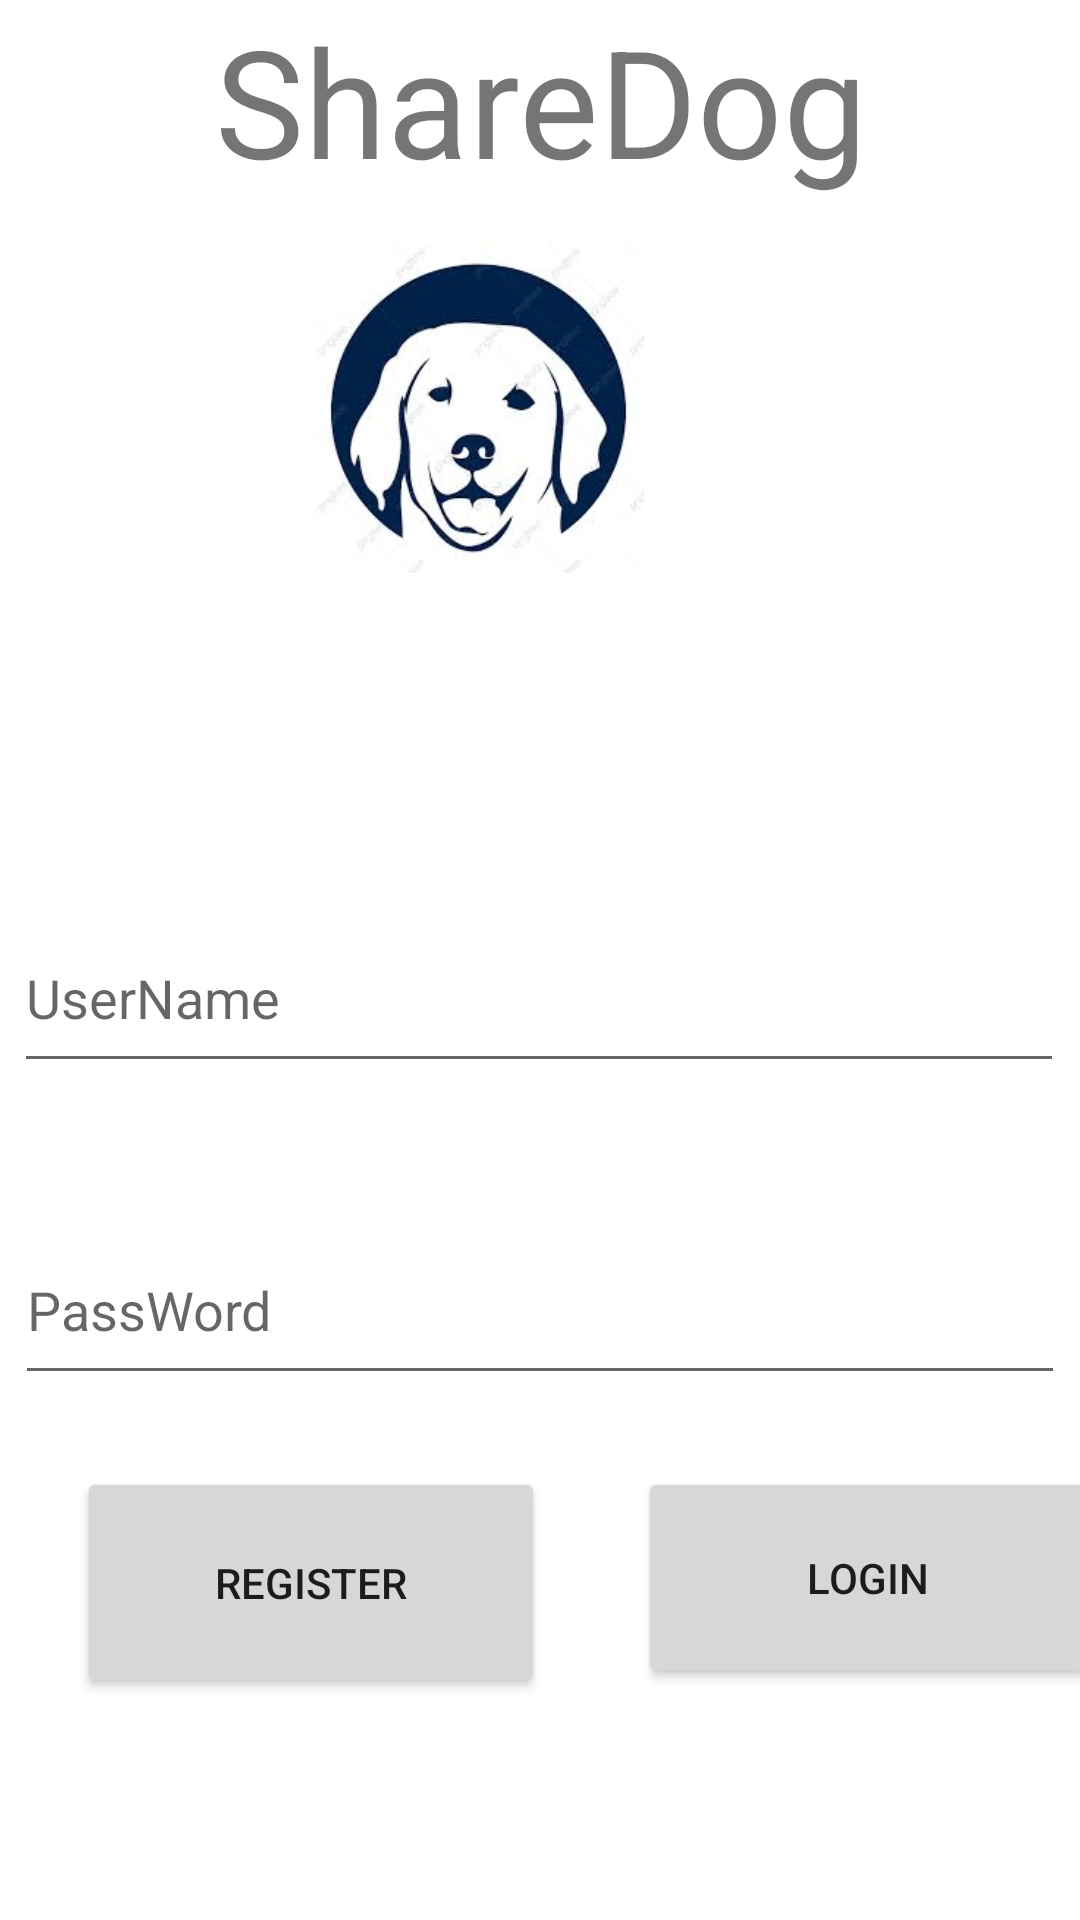

Android layout source for this screen:
<!-- AndroidManifest.xml: application theme Theme.Class3Demo2 -->
<!-- res/layout/fragment_first.xml -->
<?xml version="1.0" encoding="utf-8"?>
<androidx.constraintlayout.widget.ConstraintLayout xmlns:android="http://schemas.android.com/apk/res/android"
    xmlns:app="http://schemas.android.com/apk/res-auto"
    xmlns:tools="http://schemas.android.com/tools"
    android:id="@+id/LoginTitle"
    android:layout_width="match_parent"
    android:layout_height="match_parent"
    android:textAlignment="center"
    tools:context=".FirstFragment">

    <TextView
        android:id="@+id/textview_first"
        android:layout_width="264dp"
        android:layout_height="69dp"
        android:layout_marginBottom="420dp"
        android:text="ShareDog"
        android:textAlignment="center"
        android:textSize="50sp"
        app:layout_constraintBottom_toTopOf="@id/button_first"
        app:layout_constraintEnd_toEndOf="parent"
        app:layout_constraintStart_toStartOf="parent" />

    <Button
        android:id="@+id/button_first"
        android:layout_width="156dp"
        android:layout_height="77dp"
        android:layout_marginTop="24dp"
        android:text="register"
        app:layout_constraintEnd_toEndOf="parent"
        app:layout_constraintHorizontal_bias="0.125"
        app:layout_constraintStart_toStartOf="parent"
        app:layout_constraintTop_toBottomOf="@+id/editTextTextPassword" />

    <com.google.android.material.textfield.TextInputLayout
        android:id="@+id/textInputLayout2"
        android:layout_width="match_parent"
        android:layout_height="wrap_content"
        tools:ignore="MissingConstraints"
        tools:layout_editor_absoluteX="0dp"
        tools:layout_editor_absoluteY="2dp">

    </com.google.android.material.textfield.TextInputLayout>

    <Button
        android:id="@+id/button"
        android:layout_width="153dp"
        android:layout_height="74dp"
        android:layout_marginStart="31dp"
        android:layout_marginTop="24dp"
        android:text="Login"
        app:layout_constraintEnd_toEndOf="parent"
        app:layout_constraintHorizontal_bias="0.0"
        app:layout_constraintStart_toEndOf="@+id/button_first"
        app:layout_constraintTop_toBottomOf="@+id/editTextTextPassword" />

    <EditText
        android:id="@+id/editTextTextPassword"
        android:layout_width="350dp"
        android:layout_height="60dp"
        android:layout_marginTop="44dp"
        android:ems="10"
        android:hint="PassWord"
        android:inputType="textPassword"
        app:layout_constraintEnd_toEndOf="parent"
        app:layout_constraintHorizontal_bias="0.491"
        app:layout_constraintStart_toStartOf="parent"
        app:layout_constraintTop_toBottomOf="@+id/editTextTextPersonName" />

    <EditText
        android:id="@+id/editTextTextPersonName"
        android:layout_width="350dp"
        android:layout_height="60dp"
        android:layout_marginStart="30dp"
        android:layout_marginTop="68dp"
        android:layout_marginEnd="31dp"
        android:layout_marginBottom="45dp"
        android:width="350dp"
        android:height="60dp"
        android:ems="10"
        android:hint="UserName"
        android:inputType="textPersonName"
        app:layout_constraintBottom_toTopOf="@+id/editTextTextPassword"
        app:layout_constraintEnd_toEndOf="parent"
        app:layout_constraintStart_toStartOf="parent"
        app:layout_constraintTop_toBottomOf="@+id/errorWindow" />

    <TextView
        android:id="@+id/errorWindow"
        android:layout_width="340dp"
        android:layout_height="93dp"
        android:layout_marginStart="37dp"
        android:layout_marginTop="124dp"
        android:layout_marginEnd="38dp"
        android:textSize="30dp"
        app:layout_constraintEnd_toEndOf="parent"
        app:layout_constraintStart_toStartOf="parent"
        app:layout_constraintTop_toBottomOf="@+id/textview_first" />

    <ImageView
        android:id="@+id/imageView"
        android:layout_width="251dp"
        android:layout_height="110dp"
        android:layout_marginStart="70dp"
        android:layout_marginTop="12dp"
        android:layout_marginEnd="75dp"
        android:src="@drawable/doglogo"
        app:layout_constraintEnd_toEndOf="parent"
        app:layout_constraintHorizontal_bias="1.0"
        app:layout_constraintStart_toStartOf="parent"
        app:layout_constraintTop_toBottomOf="@+id/textview_first"
        app:srcCompat="@drawable/doglogo" />
</androidx.constraintlayout.widget.ConstraintLayout>
<!-- resources referenced by this layout -->
<resources>
  <!-- drawable doglogo: png bitmap (drawable, 7940 bytes) -->
  <style name="Theme.Class3Demo2" parent="Theme.MaterialComponents.DayNight.DarkActionBar">
          
          <item name="colorPrimary">@color/purple_500</item>
          <item name="colorPrimaryVariant">@color/purple_700</item>
          <item name="colorOnPrimary">@color/white</item>
          
          <item name="colorSecondary">@color/teal_200</item>
          <item name="colorSecondaryVariant">@color/teal_700</item>
          <item name="colorOnSecondary">@color/black</item>
          
          <item name="android:statusBarColor">?attr/colorPrimaryVariant</item>
          
      </style>
  <!-- not gathered from this repository: default colours our renderer supplied (Android Studio template values) -->
  <color name="purple_500">#FF6200EE</color>
  <color name="purple_700">#FF3700B3</color>
  <color name="teal_200">#FF03DAC5</color>
  <color name="teal_700">#FF018786</color>
  <color name="black">#FF000000</color>
  <color name="white">#FFFFFFFF</color>
</resources>
